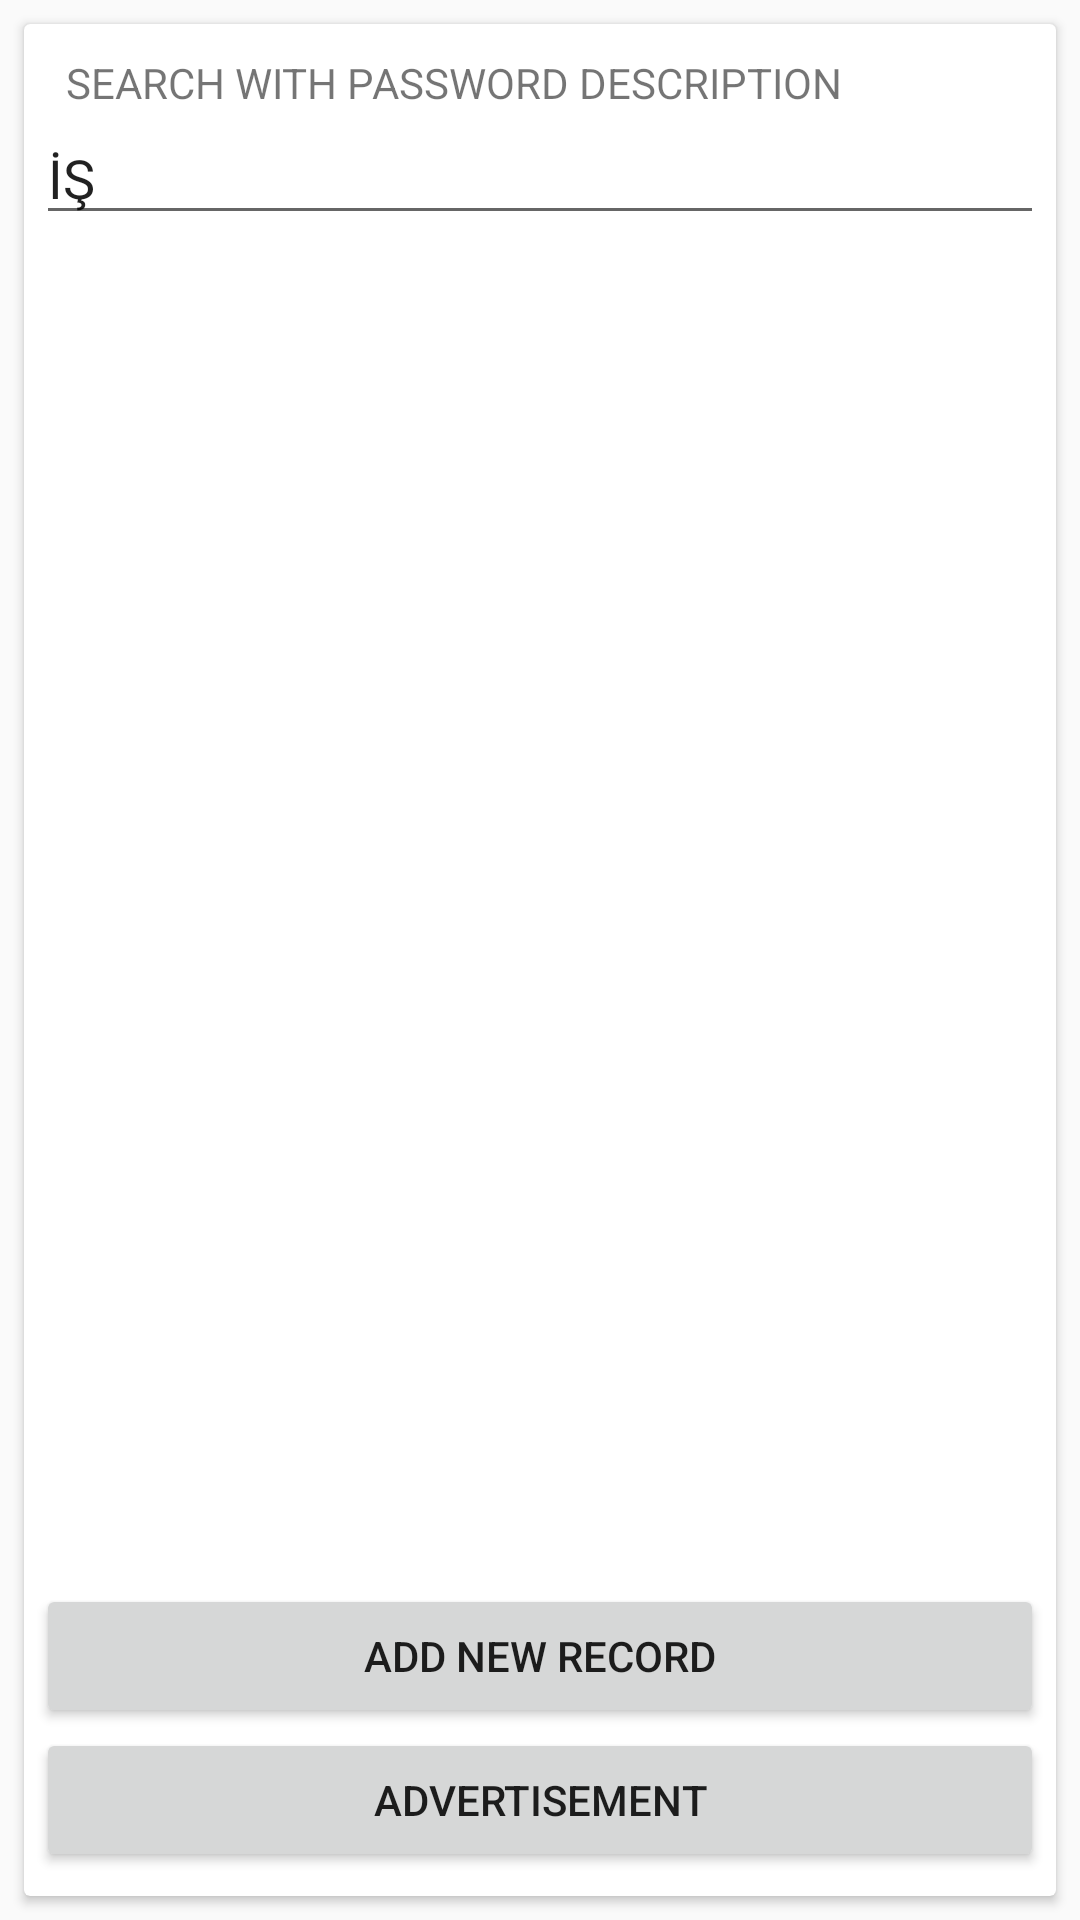

Android layout source for this screen:
<!-- AndroidManifest.xml: application theme AppTheme -->
<!-- res/layout/fragment_search.xml -->
<?xml version="1.0" encoding="utf-8"?>
<LinearLayout xmlns:android="http://schemas.android.com/apk/res/android"
    xmlns:card_view="http://schemas.android.com/apk/res-auto"
    android:layout_width="match_parent"
    android:layout_height="match_parent"
    android:orientation="vertical" 
    android:gravity="center">
    
    <android.support.v7.widget.CardView
        android:layout_width="match_parent"
        android:layout_height="match_parent"
        android:layout_margin="8dp"
        >
        
        
        
        <RelativeLayout
    android:layout_width="match_parent"
    android:layout_height="match_parent">

    <LinearLayout
        android:id="@+id/ust"
        android:layout_width="match_parent"
        android:layout_height="wrap_content"
        android:layout_marginBottom="8dip"
        android:layout_marginLeft="4dip"
        android:layout_marginRight="4dip"
        android:orientation="vertical" >

        <TextView
            android:id="@+id/TextView05"
            android:layout_width="wrap_content"
            android:layout_height="wrap_content"
            android:text="SEARCH WITH PASSWORD DESCRIPTION"
            android:layout_marginTop="10dp"
            android:layout_marginLeft="10dp"
        	android:layout_marginRight="10dp"
            android:textAppearance="?android:attr/textAppearanceSmall" />

        <EditText
            android:id="@+id/EditText03"
            android:layout_width="match_parent"
            android:layout_height="wrap_content"
            android:ems="10"
            android:text="İŞ" />

    </LinearLayout>
            
    		<LinearLayout
    		    android:id="@+id/orta"
    		    android:layout_width="match_parent"
    		    android:layout_height="match_parent"
    		    android:layout_marginBottom="8dip"
                android:layout_marginLeft="4dip"
                android:layout_marginRight="4dip"
    		    android:layout_above="@+id/alt"
    		    android:layout_below="@+id/ust"
    		    android:orientation="vertical" >
        <ListView
        android:id="@+id/listView1"
        android:layout_width="match_parent"
        android:layout_height="match_parent" 
        android:layout_marginLeft="10dp"
        android:layout_marginRight="10dp"
        android:divider="@null">
        </ListView>
            </LinearLayout>

            <LinearLayout
                android:id="@+id/alt"
                android:layout_width="match_parent"
                android:layout_height="wrap_content"
                android:layout_marginBottom="8dip"
                android:layout_marginLeft="4dip"
                android:layout_marginRight="4dip"
                android:layout_alignParentBottom="true"
                android:orientation="vertical" >

                <Button
                    android:id="@+id/button1"
                    style="?android:attr/buttonStyleSmall"
                    android:layout_width="match_parent"
                    android:layout_height="wrap_content"
                    android:text="ADD NEW RECORD" />

                <Button
                    android:id="@+id/button2"
                    style="?android:attr/buttonStyleSmall"
                    android:layout_width="match_parent"
                    android:layout_height="wrap_content"
                    android:text="ADVERTISEMENT" />
            </LinearLayout>

            

        </RelativeLayout>

        

        
        

    </android.support.v7.widget.CardView>
    

</LinearLayout>
<!-- resources referenced by this layout -->
<resources>
  <style name="AppTheme" parent="AppBaseTheme">
          
      </style>
  <style name="AppBaseTheme" parent="Theme.AppCompat.Light">
          
      </style>
</resources>
